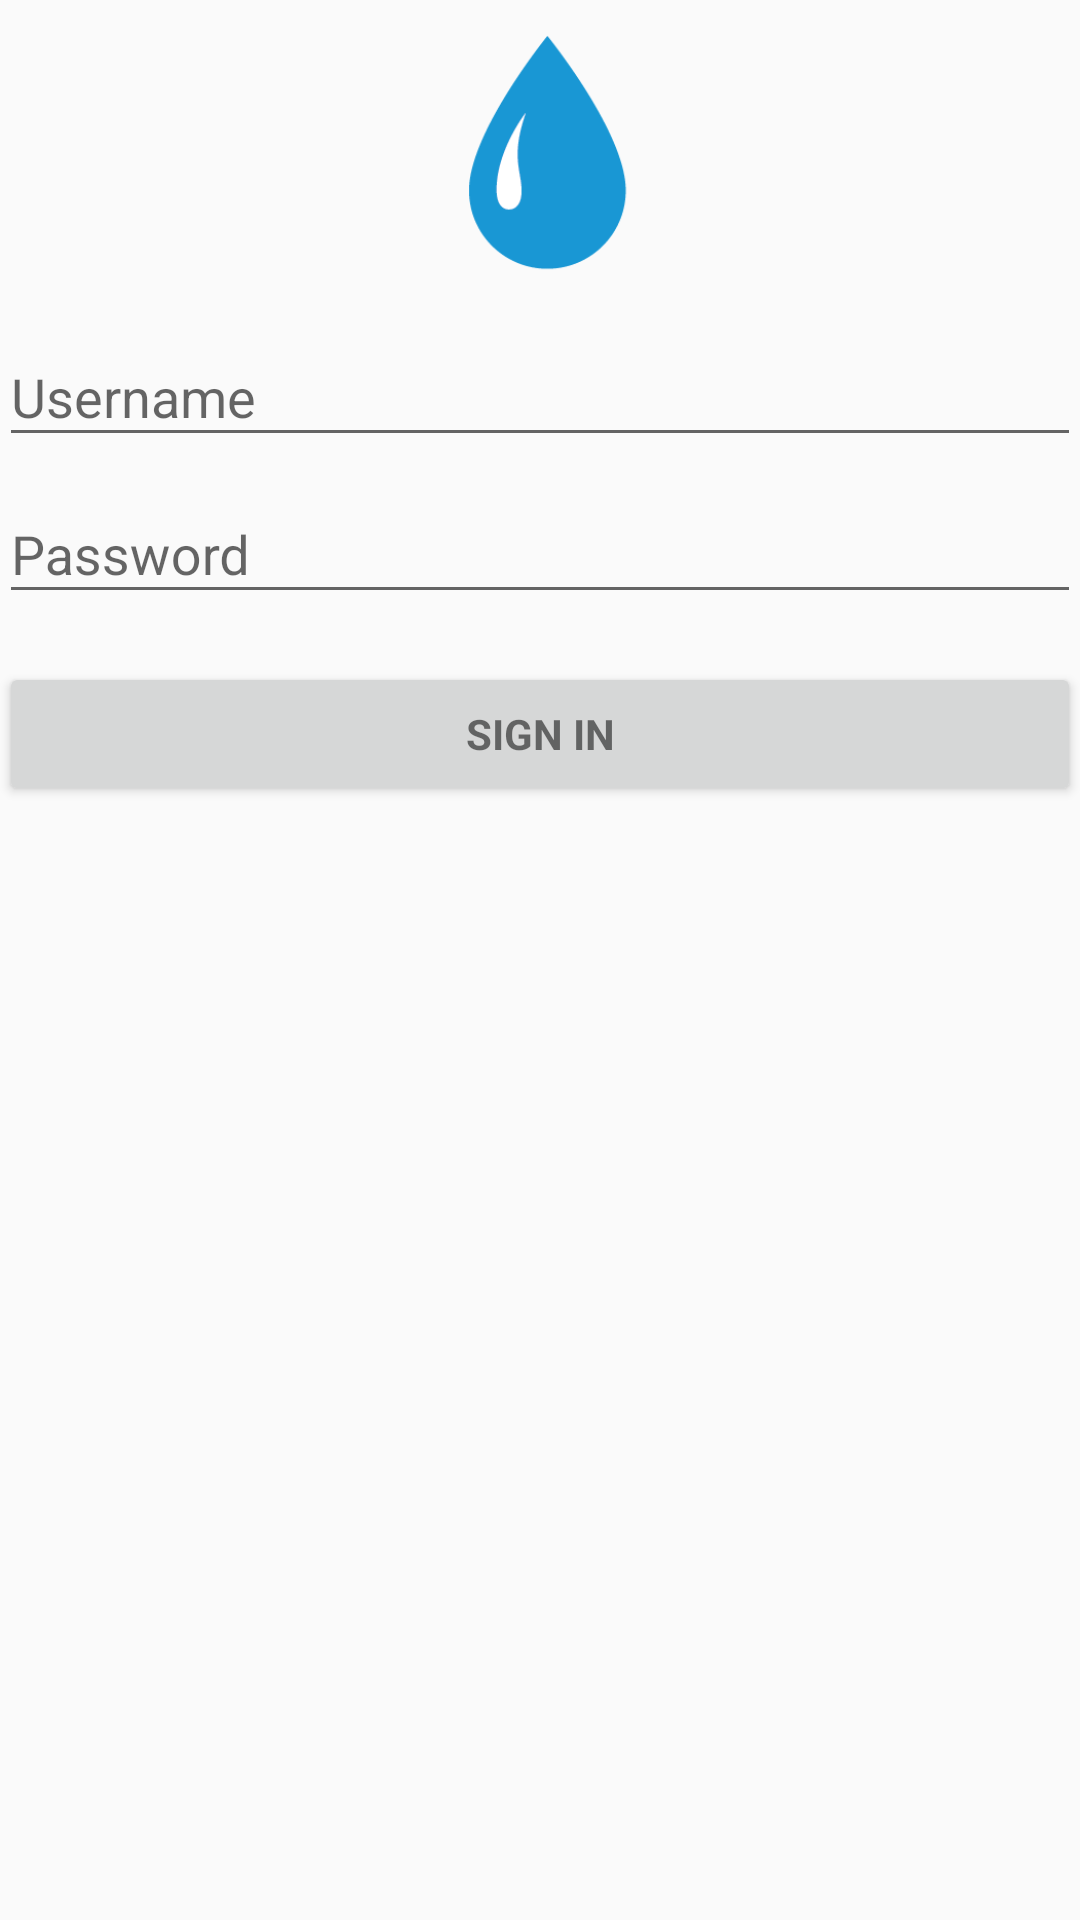

This screen was rendered from an Android layout file. Write that file and the resources it references.
<!-- AndroidManifest.xml: application theme AppTheme -->
<!-- res/layout/activity_login.xml -->
<?xml version="1.0" encoding="utf-8"?>
<LinearLayout xmlns:android="http://schemas.android.com/apk/res/android"
    xmlns:app="http://schemas.android.com/apk/res-auto"
    xmlns:tools="http://schemas.android.com/tools"
    android:layout_width="match_parent"
    android:layout_height="match_parent"
    android:gravity="center_horizontal"
    android:orientation="vertical"
    android:paddingLeft="@dimen/activity_horizontal_margin"
    android:paddingTop="@dimen/activity_vertical_margin"
    android:paddingRight="@dimen/activity_horizontal_margin"
    android:paddingBottom="@dimen/activity_vertical_margin"
    tools:context=".LoginActivity">

    
    <ProgressBar
        android:id="@+id/login_progress"
        style="?android:attr/progressBarStyleLarge"
        android:layout_width="wrap_content"
        android:layout_height="wrap_content"
        android:layout_marginBottom="8dp"
        android:visibility="gone" />

    <ScrollView
        android:id="@+id/login_form"
        android:layout_width="match_parent"
        android:layout_height="match_parent">

        <LinearLayout
            android:id="@+id/email_login_form"
            android:layout_width="match_parent"
            android:layout_height="wrap_content"
            android:orientation="vertical">

            <ImageView
                android:id="@+id/imageView"
                android:layout_width="wrap_content"
                android:layout_height="100dip"
                android:layout_gravity="center"
                app:srcCompat="@drawable/water_drop" />

            <com.google.android.material.textfield.TextInputLayout
                android:layout_width="match_parent"
                android:layout_height="wrap_content">

                <AutoCompleteTextView
                    android:id="@+id/username"
                    android:layout_width="match_parent"
                    android:layout_height="wrap_content"
                    android:hint="@string/prompt_username"
                    android:inputType="textEmailAddress"
                    android:maxLines="1"
                    android:singleLine="true" />

            </com.google.android.material.textfield.TextInputLayout>

            <com.google.android.material.textfield.TextInputLayout
                android:layout_width="match_parent"
                android:layout_height="wrap_content">

                <EditText
                    android:id="@+id/password"
                    android:layout_width="match_parent"
                    android:layout_height="wrap_content"
                    android:hint="@string/prompt_password"
                    android:imeActionId="6"
                    android:imeActionLabel="@string/action_sign_in_short"
                    android:imeOptions="actionUnspecified"
                    android:inputType="textPassword"
                    android:maxLines="1"
                    android:singleLine="true" />

            </com.google.android.material.textfield.TextInputLayout>

            <Button
                android:id="@+id/sign_in"
                style="?android:textAppearanceSmall"
                android:layout_width="match_parent"
                android:layout_height="wrap_content"
                android:layout_marginTop="16dp"
                android:text="@string/action_sign_in"
                android:textStyle="bold" />

        </LinearLayout>
    </ScrollView>
</LinearLayout>
<!-- resources referenced by this layout -->
<resources>
  <!-- drawable water_drop: png bitmap (drawable, 3926 bytes) -->
  <string name="action_sign_in">Sign in</string>
  <string name="action_sign_in_short">Sign in</string>
  <string name="prompt_password">Password</string>
  <string name="prompt_username">Username</string>
  <style name="AppTheme" parent="Theme.AppCompat.Light.DarkActionBar">
          
          <item name="colorPrimary">@color/colorPrimary</item>
          <item name="colorPrimaryDark">@color/colorPrimaryDark</item>
          <item name="colorAccent">@color/colorAccent</item>
      </style>
  <color name="colorPrimary">#008577</color>
  <color name="colorPrimaryDark">#00574B</color>
  <color name="colorAccent">#D81B60</color>
</resources>
